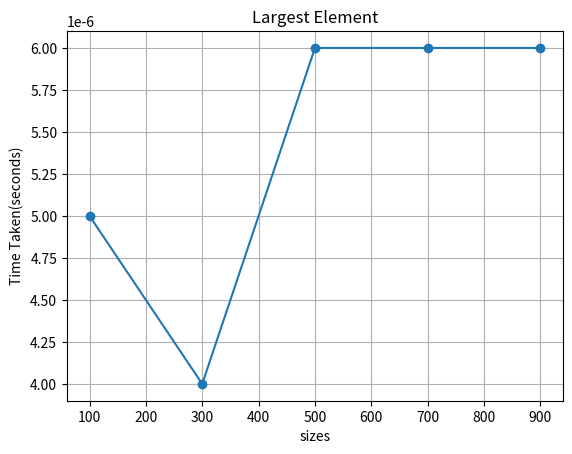

Here is the Python script that generated this plot:
import matplotlib.pyplot as plt
sizes=[100,300,500,700,900]
times=[0.000005,0.000004,0.000006,0.000006,0.000006]
plt.plot(sizes,times,marker='o')
plt.title('Largest Element')
plt.xlabel("sizes")
plt.ylabel('Time Taken(seconds)')
plt.grid(True)
plt.show()
